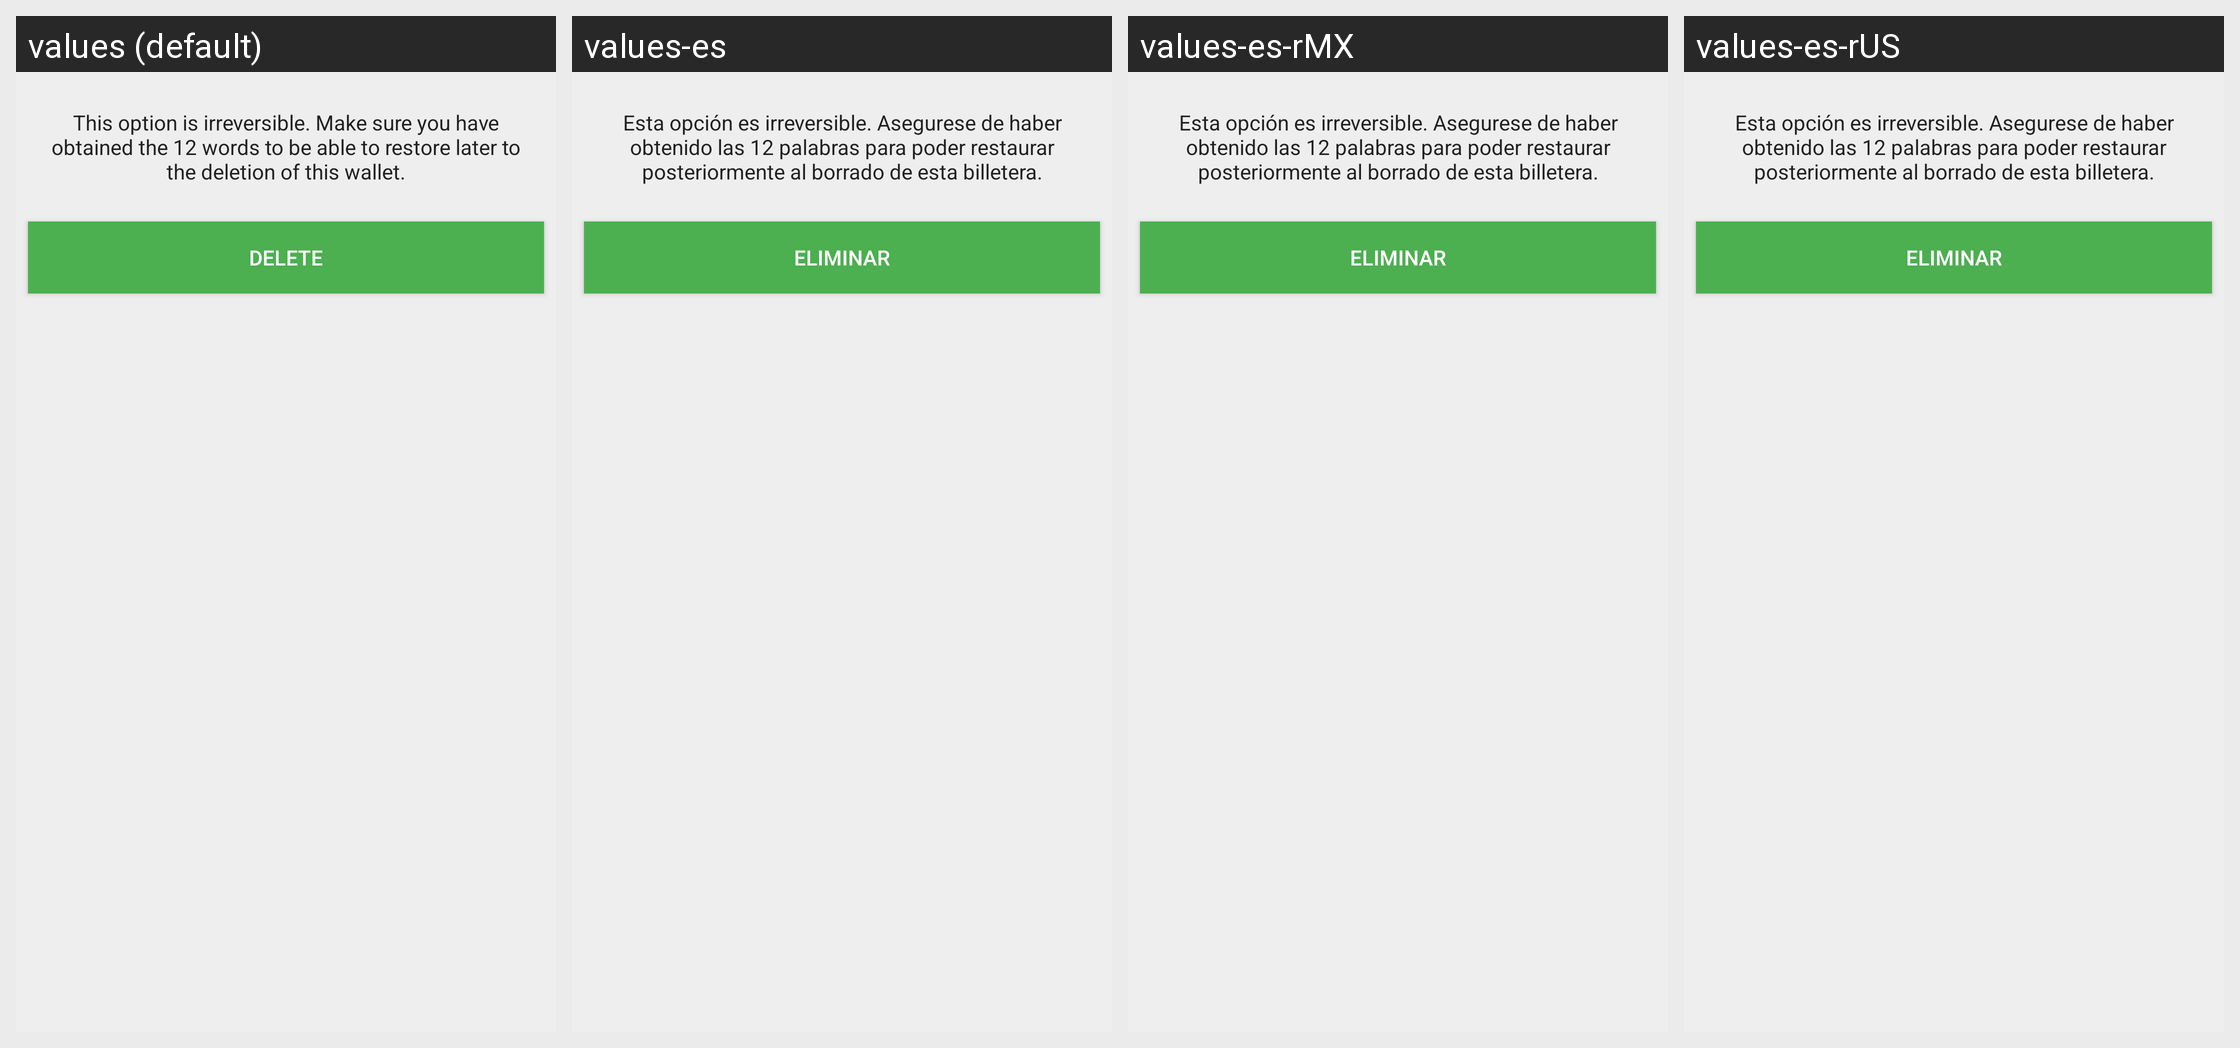

The Android screen above is rendered under several locales of the same app. Produce the string resources it draws, with the default and per-locale values.
Android screen res/layout/activity_delete_wallet.xml rendered under 4 locales, left to right: values (default), values-es, values-es-rMX, values-es-rUS. Device: Nexus 5 (rendered at 1080×1920; each locale shown at half size, 540×960, under a caption strip naming it); theme AppTheme.
Strings drawn on this screen, with the default value and each locale's value (text and hints the layout hard-codes, and strings that could not be matched under every locale, appear in the picture but are not listed):

delete_warn
  values: This option is irreversible. Make sure you have obtained the 12 words to be able to restore later to the deletion of this wallet.
  values-es: Esta opción es irreversible. Asegurese de haber obtenido las 12 palabras para poder restaurar posteriormente al borrado de esta billetera.
  values-es-rMX: Esta opción es irreversible. Asegurese de haber obtenido las 12 palabras para poder restaurar posteriormente al borrado de esta billetera.  [from values-es]
  values-es-rUS: Esta opción es irreversible. Asegurese de haber obtenido las 12 palabras para poder restaurar posteriormente al borrado de esta billetera.  [from values-es]

drop_wallet
  values: Delete
  values-es: Eliminar
  values-es-rMX: Eliminar
  values-es-rUS: Eliminar
